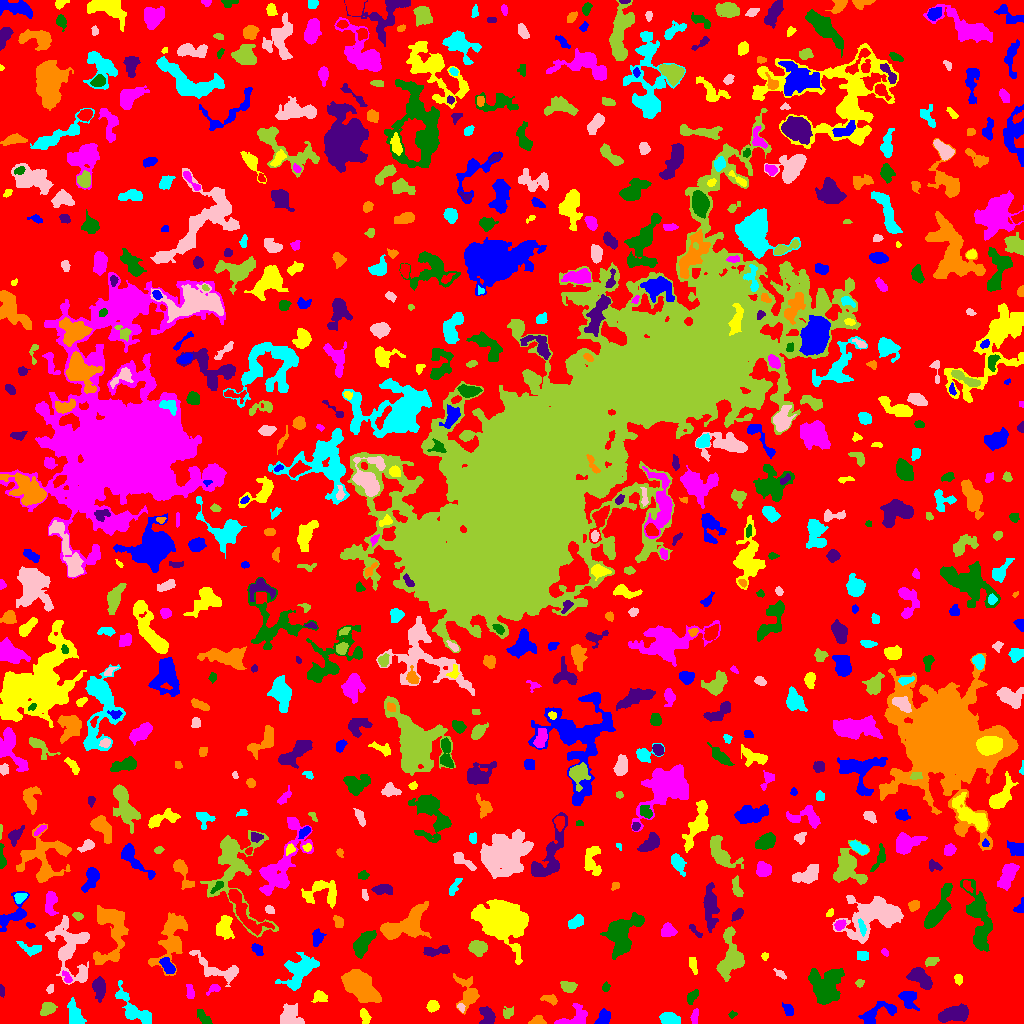

Source data for this figure (header and first rows):
ID, X, Y, A, B, theta, total_flux, mu_max, mu_median, mu_mean, R_fwhm, R_e, R10, R90, x_start, x_end, y_start, y_end, area, greylevel
0, 505.7, 513.3, 307.6, 300.3, -1.099, 882503, 10.0, 1.0, 1.225, 44.67, 215.6, 79.99, 354, 0, 1023, 0, 1023, 720446, 1.225
1, 603.7, 5.802, 3.585, 2.72, 1.18, 459.0, 6.0, 2.0, 2.593, 5.109, 3.868, 1.493, 6.077, 594, 610, 0, 15, 177, 5.593
2, 364.5, 7.703, 3.851, 1.962, -1.278, 367.0, 6.0, 3.0, 2.845, 4.583, 3.385, 1.382, 5.352, 360, 371, 0, 15, 129, 5.845
3, 574.9, 5.366, 8.216, 4.645, 0.3977, 1248, 10.0, 4.0, 3.949, 5.726, 5.614, 2.034, 8.849, 554, 587, 0, 20, 316, 5.949
4, 203.8, 5.605, 4.978, 2.111, -0.862, 228.0, 3.0, 1.0, 1.562, 4.787, 3.909, 1.493, 6.077, 197, 212, 0, 14, 146, 4.562
5, 487.3, 7.809, 4.587, 3.286, -1.121, 619.0, 6.0, 3.0, 2.776, 6.232, 4.583, 1.784, 7.181, 479, 495, 0, 17, 223, 6.776
6, 536.3, 2.525, 3.575, 2.047, 0.1507, 326.0, 6.0, 3.0, 2.835, 4.549, 3.241, 1.262, 4.918, 528, 546, 0, 8, 115, 6.835
7, 670, 4.852, 4.544, 2.51, -0.3055, 771.0, 10.0, 3.0, 3.537, 4.951, 4.184, 1.596, 6.676, 659, 680, 0, 11, 218, 6.537
8, 291.7, 5.86, 6.214, 4.501, -0.7549, 908.0, 9.0, 2.0, 2.536, 3.909, 5.232, 1.784, 8.649, 280, 304, 0, 20, 358, 5.536
9, 47.61, 14.76, 3.619, 2.574, 0.557, 592.0, 10.0, 3.0, 3.326, 4.184, 3.827, 1.382, 6.155, 40, 57, 8, 21, 178, 6.326
10, 326.7, 5.882, 3.228, 2.111, 0.3327, 186.0, 4.0, 1.0, 1.59, 4.184, 3.192, 1.128, 5.171, 317, 333, 0, 11, 117, 4.59
11, 876.5, 9.705, 10.96, 3.943, 0.4782, 834.0, 6.0, 2.0, 2.285, 6.84, 5.614, 2.185, 8.795, 858, 896, 0, 22, 365, 5.285
12, 432.6, 17.55, 2.629, 2.304, -0.4339, 140.0, 3.0, 1.0, 1.102, 3.432, 3.038, 1.128, 4.951, 426, 439, 11, 23, 127, 5.102
13, 694.3, 8.171, 3.313, 1.258, 1.209, 76.0, 3.0, 1.0, 0.7525, 2.394, 2.326, 0.7979, 3.868, 690, 698, 0, 15, 101, 4.752
14, 732.2, 8.509, 1.994, 1.679, 0.4757, 106.0, 5.0, 2.0, 2.12, 2.185, 2.185, 0.7979, 3.478, 728, 737, 5, 13, 50, 5.12
15, 954.5, 10.08, 7.565, 3.156, 0.1749, 1542, 9.0, 3.0, 3.645, 7.069, 5.944, 2.394, 9.407, 938, 968, 1, 20, 423, 6.645
16, 467.6, 30.34, 8.666, 5.359, -1.369, 1298, 8.0, 3.0, 3.083, 6.358, 6.308, 2.326, 10.33, 453, 479, 9, 50, 421, 5.083
17, 75.32, 6.453, 5.495, 2.686, -1.213, 989.0, 10.0, 2.0, 3.387, 5.412, 4.222, 1.693, 7.247, 67, 86, 0, 26, 292, 7.387
18, 460.9, 16.05, 2.253, 1.635, -1.031, 152.0, 5.0, 3.0, 2.667, 3.29, 2.394, 0.9772, 3.613, 457, 465, 11, 20, 57, 7.667
19, 507.6, 9.91, 3.214, 2.34, 1.003, 211.0, 6.0, 2.0, 1.936, 2.764, 3.192, 1.128, 5.171, 503, 513, 5, 17, 109, 4.936
20, 764, 26.07, 11.23, 10.11, -1.5, 2131, 8.0, 3.0, 2.972, 8.406, 8.519, 3.192, 13.41, 746, 794, 7, 56, 717, 4.972
21, 788.3, 13.64, 3.151, 2.095, -1.085, 222.0, 4.0, 2.0, 1.93, 4.82, 3.241, 1.262, 5.078, 782, 793, 8, 21, 115, 6.93
22, 319.3, 27.49, 3.037, 2.381, -0.123, 369.0, 10.0, 2.0, 2.527, 3.038, 2.985, 0.9772, 5.499, 311, 327, 21, 33, 146, 5.527
23, 190.1, 31.11, 3.571, 1.731, -1.479, 237.0, 5.0, 2.0, 2.194, 3.656, 2.985, 1.128, 4.787, 186, 194, 25, 39, 108, 5.194
24, 691.9, 27.11, 3.394, 1.962, 0.9293, 253.0, 5.0, 2.0, 2.024, 3.742, 3.141, 1.262, 5.14, 687, 698, 19, 34, 125, 5.024
25, 1.484, 34.17, 2.777, 1.143, -1.341, 157.0, 8.0, 2.0, 2.707, 2.326, 1.954, 0.5642, 3.478, 0, 4, 26, 39, 58, 5.707
26, 550.1, 24.47, 3.64, 2.053, -0.1967, 340.0, 8.0, 2.0, 2.764, 3.432, 3.241, 1.128, 5.232, 540, 557, 18, 29, 123, 5.764
27, 132.5, 14.93, 13.15, 4.474, -0.8406, 1385, 7.0, 2.0, 2.721, 5.971, 7.181, 2.585, 11.34, 115, 151, 0, 43, 509, 4.721
28, 50.09, 34.2, 2.414, 1.582, 1.084, 143.0, 5.0, 2.0, 2.383, 2.706, 2.394, 0.7979, 3.785, 46, 53, 30, 39, 60, 6.383
29, 568.2, 36.9, 3.969, 2.315, -0.2253, 401.0, 6.0, 2.0, 2.522, 4.618, 3.742, 1.493, 5.997, 560, 577, 31, 42, 159, 6.522
30, 656.6, 48.81, 10.64, 5.041, 1.564, 1623, 10.0, 3.0, 3.074, 5.171, 6.956, 2.459, 11.52, 644, 668, 32, 71, 528, 5.074
31, 908, 24.38, 5.14, 3.555, -1.052, 655.0, 5.0, 2.0, 2.549, 6.383, 4.951, 2.034, 7.548, 898, 919, 13, 32, 257, 5.549
32, 958.2, 44.47, 2.299, 1.84, -1.412, 160.0, 4.0, 2.0, 1.975, 3.949, 2.585, 0.9772, 3.989, 954, 962, 38, 49, 81, 7.975
33, 214, 34.67, 3.572, 1.893, 0.4663, 256.0, 7.0, 2.0, 2.695, 2.706, 2.932, 0.9772, 4.754, 206, 220, 28, 39, 95, 6.695
34, 605.8, 36.26, 2.352, 1.744, 1.181, 129.0, 4.0, 2.0, 1.955, 3.568, 2.523, 0.9772, 4.029, 602, 610, 32, 42, 66, 5.955
35, 99.19, 35.66, 5.604, 2.922, -1.515, 785.0, 6.0, 3.0, 3.103, 7.136, 5.171, 2.034, 7.838, 92, 105, 21, 47, 253, 6.103
36, 360.6, 36.14, 10.58, 5.756, -0.7796, 3536, 10.0, 4.0, 4.102, 9.624, 9.541, 3.568, 14.63, 341, 381, 21, 54, 862, 6.102
37, 299.7, 53.26, 10.14, 5.957, 0.7472, 2248, 7.0, 3.0, 3.287, 9.508, 8.463, 3.385, 13.16, 275, 319, 33, 71, 684, 5.287
38, 779.9, 49.33, 3.312, 1.558, -0.5294, 83.0, 2.0, 1.0, 1.051, 4.334, 2.523, 1.128, 3.989, 773, 786, 44, 55, 79, 4.051
39, 859.4, 40.22, 1.706, 1.568, 0.03498, 63.0, 3.0, 1.0, 1.016, 2.394, 2.034, 0.7979, 3.29, 855, 864, 36, 44, 62, 5.016
40, 980.4, 38.21, 11.49, 5.647, -0.1128, 2180, 10.0, 2.0, 2.608, 6.555, 7.695, 2.764, 13.07, 952, 1000, 24, 63, 836, 5.608
41, 167.5, 57.5, 4.373, 2.311, -0.8866, 538.0, 7.0, 3.0, 2.989, 5.015, 4.068, 1.596, 6.206, 159, 175, 50, 66, 180, 7.989
42, 692.7, 59.16, 3.636, 1.521, -1.386, 112.0, 2.0, 1.0, 0.9412, 4.886, 2.932, 1.262, 4.478, 689, 697, 49, 66, 119, 4.941
43, 66.96, 45.64, 3.288, 1.75, -1.027, 254.0, 7.0, 3.0, 2.92, 2.821, 2.764, 0.9772, 4.514, 62, 72, 41, 53, 87, 7.92
44, 825.3, 36.86, 8.238, 7.172, 1.527, 3304, 9.0, 4.0, 3.725, 10.49, 9.045, 3.523, 13.85, 808, 844, 19, 55, 887, 6.725
45, 919.8, 46.17, 6.642, 3.6, -0.6712, 1399, 10.0, 4.0, 4.02, 6.18, 5.863, 2.185, 9.167, 906, 932, 34, 56, 348, 6.02
46, 171.4, 85.96, 16.24, 6.33, 1.225, 2701, 8.0, 3.0, 3.108, 9.723, 9.322, 3.478, 14.77, 148, 187, 48, 111, 869, 5.108
47, 862, 67.61, 2.704, 2.166, -0.08604, 279.0, 7.0, 2.0, 2.514, 2.764, 2.985, 0.9772, 4.886, 857, 868, 63, 72, 111, 5.514
48, 220, 53.44, 14.16, 4.763, -0.3742, 1525, 10.0, 3.0, 3.217, 5.262, 6.531, 2.326, 10.67, 189, 238, 37, 73, 474, 5.217
49, 931.1, 62.21, 3.149, 2.029, 0.3599, 309.0, 5.0, 3.0, 2.784, 4.442, 3.241, 1.382, 4.918, 925, 939, 57, 66, 111, 6.784
50, 408.1, 69.13, 2.344, 1.205, -0.4613, 115.0, 5.0, 2.0, 2.674, 2.459, 2.034, 0.7979, 3.29, 404, 413, 66, 72, 43, 4.674
51, 256.9, 74.54, 3.287, 2.21, -0.7972, 359.0, 6.0, 3.0, 3.149, 4.442, 3.385, 1.262, 5.352, 251, 263, 68, 80, 114, 5.149
52, 764.6, 67.38, 1.738, 1.586, -1.333, 74.0, 3.0, 1.0, 1.423, 2.764, 2.111, 0.7979, 3.29, 761, 768, 63, 71, 52, 4.423
53, 884.7, 71.37, 2.044, 1.359, -1.008, 75.0, 3.0, 1.0, 1.471, 2.706, 2.111, 0.7979, 3.338, 881, 888, 67, 75, 51, 4.471
54, 978.6, 105.6, 16.95, 5.033, -1.399, 3855, 14.0, 3.0, 4.084, 6.604, 9.15, 3.29, 15, 960, 992, 72, 144, 944, 6.084
55, 435.4, 72.58, 7.706, 2.17, 0.1453, 351.0, 4.0, 1.0, 1.696, 5.726, 4.334, 1.784, 7.047, 423, 449, 67, 78, 207, 5.696
56, 110.9, 93.09, 16.93, 8.097, 1.535, 3600, 9.0, 3.0, 3.723, 9.288, 10.09, 3.742, 15.73, 93, 128, 59, 118, 967, 5.723
57, 31.07, 74.66, 6.171, 2.75, -0.25, 298.0, 3.0, 1.0, 1.568, 5.046, 4.334, 1.693, 7.092, 16, 41, 67, 82, 190, 4.568
58, 70.45, 75.33, 17.92, 9.393, -1.308, 3176, 9.0, 3.0, 2.957, 6.699, 10.45, 3.827, 16.48, 45, 89, 39, 108, 1074, 4.957
59, 478, 75.63, 4.477, 3.075, -0.08742, 589.0, 5.0, 2.0, 2.444, 5.754, 4.754, 1.954, 7.247, 468, 487, 67, 83, 241, 6.444
... 687 more rows
